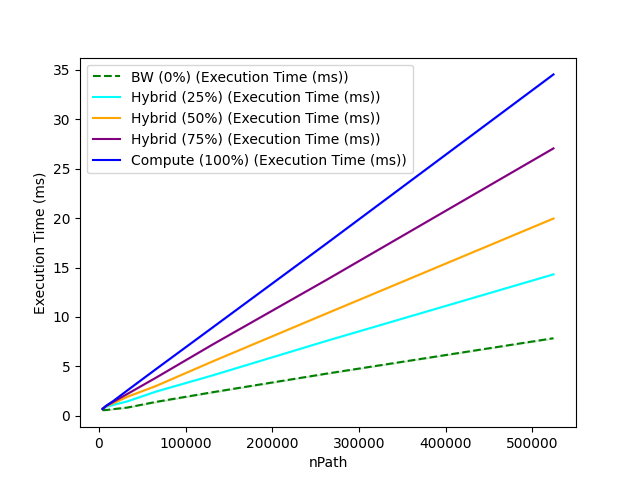

Source data for this figure (header and first rows):
nPath, BW (0%) (Execution Time (ms)), Hybrid (25%) (Execution Time (ms)), Hybrid (50%) (Execution Time (ms)), Hybrid (75%) (Execution Time (ms)), Compute (100%) (Execution Time (ms))
4096, 0.5724, 0.722, 0.6714, 0.7377, 0.6671
8192, 0.5852, 0.9046, 0.9565, 0.9895, 1.018
16384, 0.6755, 1.102, 1.27, 1.406, 1.495
32768, 0.8342, 1.461, 1.931, 2.216, 2.578
65536, 1.407, 2.447, 3.013, 3.85, 4.715
131072, 2.387, 4.095, 5.506, 7.217, 8.943
262144, 4.263, 7.574, 10.34, 13.74, 17.42
524288, 7.85, 14.32, 19.97, 27.06, 34.55
